Run: headless pygame with SDL's dummy video driver; simulated clock (each Clock.tick advances the game by its frame time, no real sleeping); random seed 0; keys injected as events and as key.get_pressed() state; no mouse input.
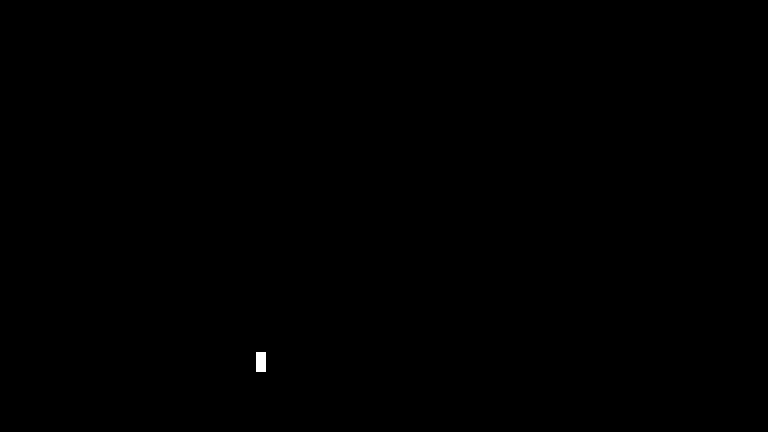
Frame 1 of 4 · flips 1–60 · no input
Frame 2 of 4 · flips 61–180 · tapped SPACE, RETURN · held RIGHT (→), D · screen unchanged from frame 1, image omitted
Frame 3 of 4 · flips 181–300 · held DOWN (↓), S · screen unchanged from frame 2, image omitted
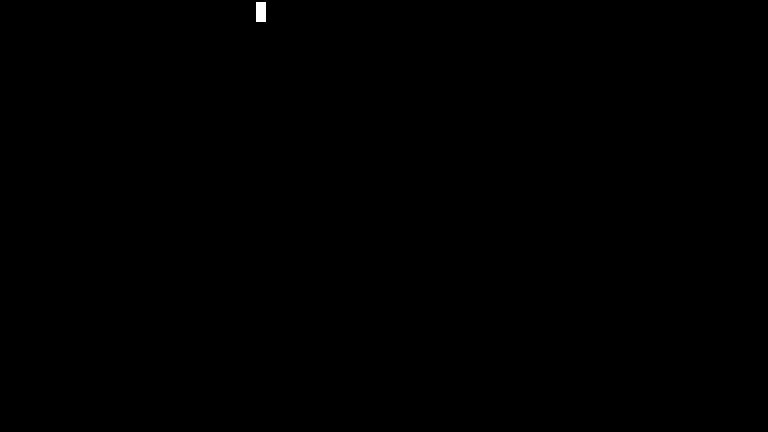
Frame 4 of 4 · flips 301–420 · held LEFT (←), A, UP (↑), W

The pygame program that drew these frames:

import pygame
import random
import os
from typing import Any

FPS = 60
GRAVITY = 5
JUMPSPEED = -10

# --- Screen Dimensions ---

Width = 768
Height = 432

# --- Colours ---

BLACK = (0, 0, 0)
WHITE = (255, 255, 255)
BLUE = (50, 50, 255)
YELLOW = (255, 255, 0)
RED = (225, 0, 0)

# --- Sprite Groups ---

allspritegroup = pygame.sprite.Group()
playergroup = pygame.sprite.Group()

# --- Classes ---

class Player(pygame.sprite.Sprite):

    # --- Constructor Function ---
    def __init__(self):

        super().__init__()
        pygame.sprite.Sprite.__init__(self)

        # Set the player as a placholder rectangle
        self.image = pygame.Surface((10,20))
        self.image.fill(WHITE)

        # Set Player Position
        self.rect = self.image.get_rect()
        self.rect.x = Width / 3
        self.rect.y = Height - 60 - 20

    # --- Functions ---

    # --- x value getter ---
    def get_x(self):
        return self.rect.x

    # --- y value getter ---
    def get_y(self):
        return self.rect.y

    # --- Fly ---
    def fly(self,vertSpeed):

        # If the player is below the top of the screen move the player up
        if self.rect.y > 0:
            self.rect.y += vertSpeed
        # End if


# --- Initialise Pygame ---

pygame.init()

# --- Blank Screen ---

size = (Width, Height)
screen = pygame.display.set_mode(size)

# --- Title of window ---

pygame.display.set_caption("My Window")

# --- Exit game flag set to false ---

done = False

# --- Manage how fast screen refreshes ---

clock = pygame.time.Clock()

# --- Instantiate Objects ---

myplayer = Player()

# --- Add new objects to sprite groups ---

playergroup.add(myplayer)

# --- Add all the sprite groups to one common group ---

allspritegroup.add(playergroup)


# --- Game Loop ---
while not done:

    # User input and controls
    for event in pygame.event.get():

        if event.type == pygame.QUIT:
            done = True
        # End if
    # Next

    # If the up key is pressed then fly
    keys = pygame.key.get_pressed()
    if keys[pygame.K_UP]:
        myplayer.fly(JUMPSPEED)
    # End if

    # Prevent player from falling through the floor
    if myplayer.rect.y <= Height - 62 - 20:
        myplayer.rect.y = myplayer.rect.y + GRAVITY
    # End if

    # Draw Background
    screen.fill(BLACK)

    # Draw the objects on the screen
    allspritegroup.draw(screen)

    # Update all objects
    allspritegroup.update()

    # Flip display to reveal new position of objects
    pygame.display.flip()

    # Set the game speed
    clock.tick(FPS)

# End While - End of game loop
pygame.quit()
